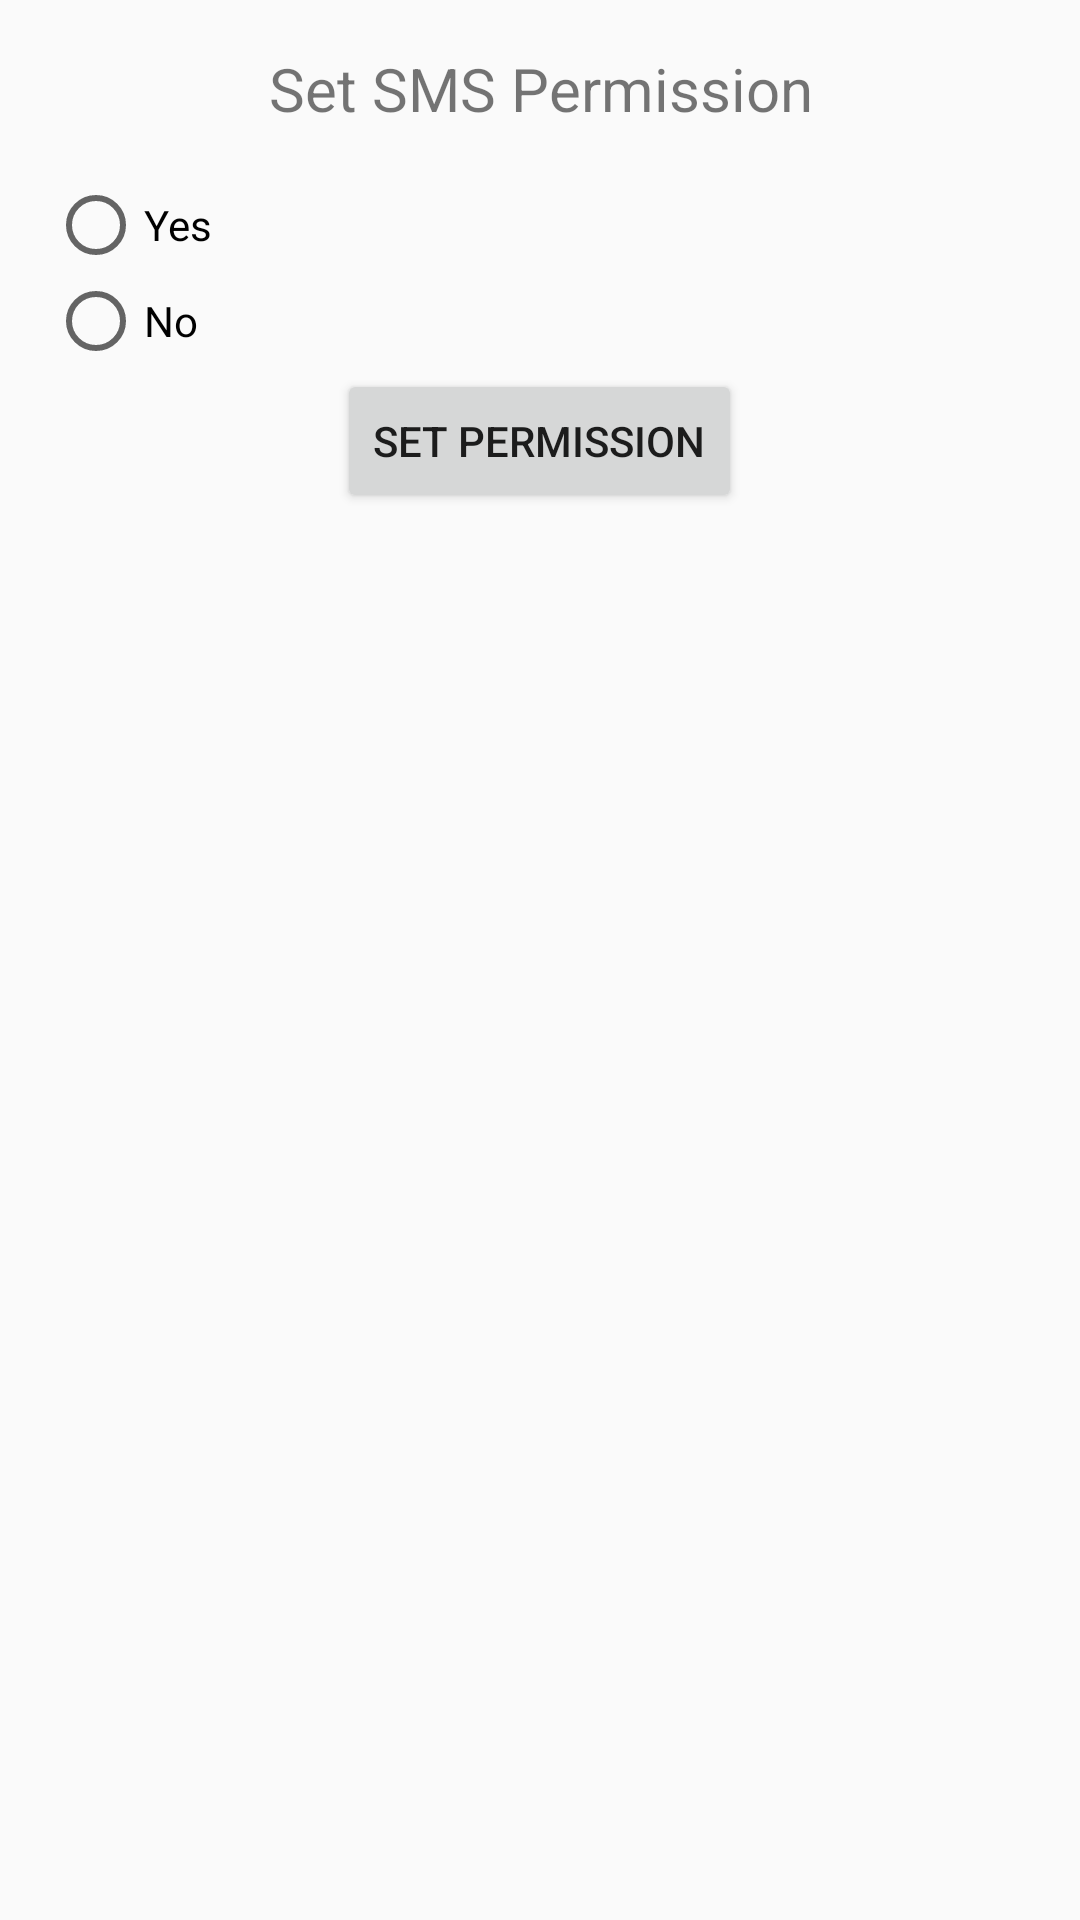

Here is an Android app screen rendered from its layout file. Give the layout XML and the strings, colors and styles it references.
<!-- AndroidManifest.xml: application theme Theme.DamonDitrichs_Weight_Tracking_App -->
<!-- res/layout/dialog_set_sms_permission.xml -->
<?xml version="1.0" encoding="utf-8"?>
<LinearLayout
    xmlns:android="http://schemas.android.com/apk/res/android"
    android:layout_width="match_parent"
    android:layout_height="wrap_content"
    android:orientation="vertical"
    android:padding="16dp">

    <TextView
        android:layout_width="match_parent"
        android:layout_height="wrap_content"
        android:text="Set SMS Permission"
        android:textSize="20sp"
        android:gravity="center"
        android:paddingBottom="16dp"/>

    <RadioGroup
        android:id="@+id/sms_permission_group"
        android:layout_width="match_parent"
        android:layout_height="wrap_content"
        android:orientation="vertical">

        <RadioButton
            android:id="@+id/sms_permission_yes"
            android:layout_width="wrap_content"
            android:layout_height="wrap_content"
            android:text="Yes"/>

        <RadioButton
            android:id="@+id/sms_permission_no"
            android:layout_width="wrap_content"
            android:layout_height="wrap_content"
            android:text="No"/>
    </RadioGroup>

    <Button
        android:id="@+id/sms_permission_button"
        android:layout_width="wrap_content"
        android:layout_height="wrap_content"
        android:layout_gravity="center"
        android:text="Set Permission"/>
</LinearLayout>
<!-- resources referenced by this layout -->
<resources>
  <style name="Theme.DamonDitrichs_Weight_Tracking_App" parent="android:Theme.Material.Light.NoActionBar" />
</resources>
